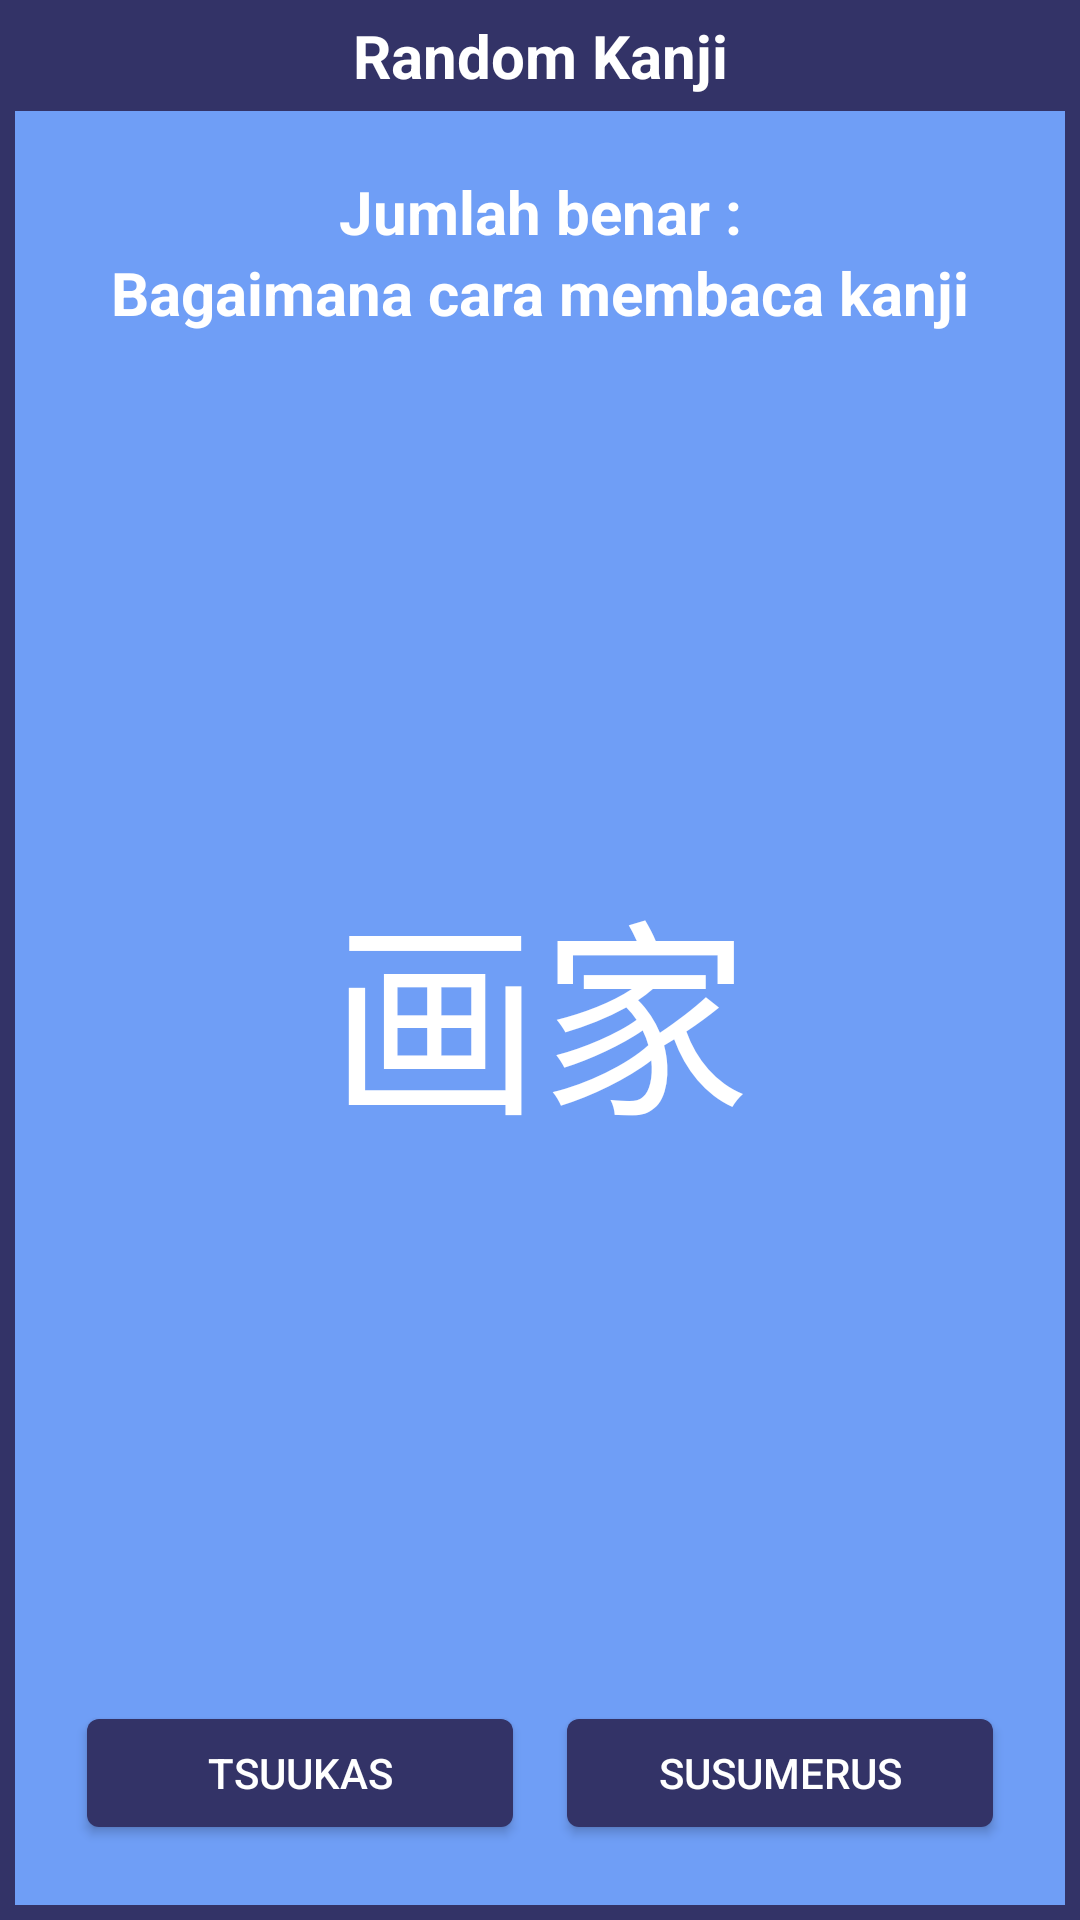

Reconstruct the res/layout file that produces this screen, plus the resources it refers to.
<!-- AndroidManifest.xml: application theme Theme.KorewaNanda -->
<!-- res/layout/all_basic_lesson_widget.xml -->
<RelativeLayout
    xmlns:android="http://schemas.android.com/apk/res/android"
    style="@style/Widget.KorewaNanda.AppWidget.Container"
    android:layout_width="match_parent"
    android:layout_height="300dp"
    android:background="@color/mainColor"
    android:padding="5dp"
    android:theme="@style/Theme.KorewaNanda.AppWidgetContainer">

    <LinearLayout
        android:layout_width="match_parent"
        android:layout_height="match_parent"
        android:orientation="vertical"
        android:gravity="center_horizontal">

        <TextView
            android:layout_width="match_parent"
            android:layout_height="wrap_content"
            android:text="Random Kanji"
            android:textColor="@color/white"
            android:textStyle="bold"
            android:textAlignment="center"
            android:textSize="20sp"
            android:layout_marginBottom="5dp"/>

        <RelativeLayout
            android:layout_width="match_parent"
            android:layout_height="match_parent"
            android:background="@color/backColor"
            android:padding="20dp">

            <TextView
                android:id="@+id/txt_keterangan"
                android:layout_width="match_parent"
                android:layout_height="wrap_content"
                android:text="Jumlah benar :"
                android:textAlignment="center"
                android:textColor="@color/white"
                android:textSize="20sp"
                android:textStyle="bold" />

            <TextView
                android:layout_below="@+id/txt_keterangan"
                android:layout_width="match_parent"
                android:layout_height="wrap_content"
                android:text="Bagaimana cara membaca kanji"
                android:textAlignment="center"
                android:textColor="@color/white"
                android:textSize="20sp"
                android:textStyle="bold" />

            <TextView
                android:id="@+id/txt_kanji"
                android:layout_width="wrap_content"
                android:layout_height="wrap_content"
                android:layout_centerInParent="true"
                android:text="画家"
                android:textColor="@color/white"
                android:textSize="70sp" />

            <Button
                android:id="@+id/btn_jawaban_1"
                android:layout_width="150dp"
                android:layout_height="wrap_content"
                android:layout_alignParentBottom="true"
                android:backgroundTint="@color/mainColor"
                android:text="tsuukas"
                android:textColor="@color/white" />

            <Button
                android:id="@+id/btn_jawaban_2"
                android:layout_width="150dp"
                android:layout_height="wrap_content"
                android:layout_alignParentRight="true"
                android:layout_alignParentBottom="true"
                android:backgroundTint="@color/mainColor"
                android:text="susumerus"
                android:textColor="@color/white" />

        </RelativeLayout>

    </LinearLayout>
</RelativeLayout>
<!-- resources referenced by this layout -->
<resources>
  <color name="backColor">#6f9ef6</color>
  <color name="mainColor">#333367</color>
  <color name="white">#FFFFFFFF</color>
  <style name="Theme.KorewaNanda.AppWidgetContainer" parent="Theme.KorewaNanda.AppWidgetContainerParent">
          
          <item name="appWidgetPadding">16dp</item>
      </style>
  <style name="Widget.KorewaNanda.AppWidget.Container" parent="android:Widget">
          <item name="android:id">@android:id/background</item>
          <item name="android:background">?android:attr/colorBackground</item>
      </style>
  <style name="Theme.KorewaNanda" parent="Theme.MaterialComponents.NoActionBar">
          
          <item name="colorPrimary">@color/mainColor</item>
          <item name="colorPrimaryVariant">@color/mainColor</item>
          <item name="colorOnPrimary">@color/backColor</item>
          
          <item name="colorSecondary">@color/mainColor</item>
          <item name="colorSecondaryVariant">@color/mainColor</item>
          <item name="colorOnSecondary">@color/black</item>
          
          <item name="android:statusBarColor" tools:targetApi="l">?attr/colorPrimaryVariant</item>
          
      </style>
  <style name="Theme.KorewaNanda.AppWidgetContainerParent" parent="@android:style/Theme.DeviceDefault">
          
          <item name="appWidgetRadius">16dp</item>
          
          <item name="appWidgetInnerRadius">8dp</item>
      </style>
  <color name="black">#FF000000</color>
</resources>
